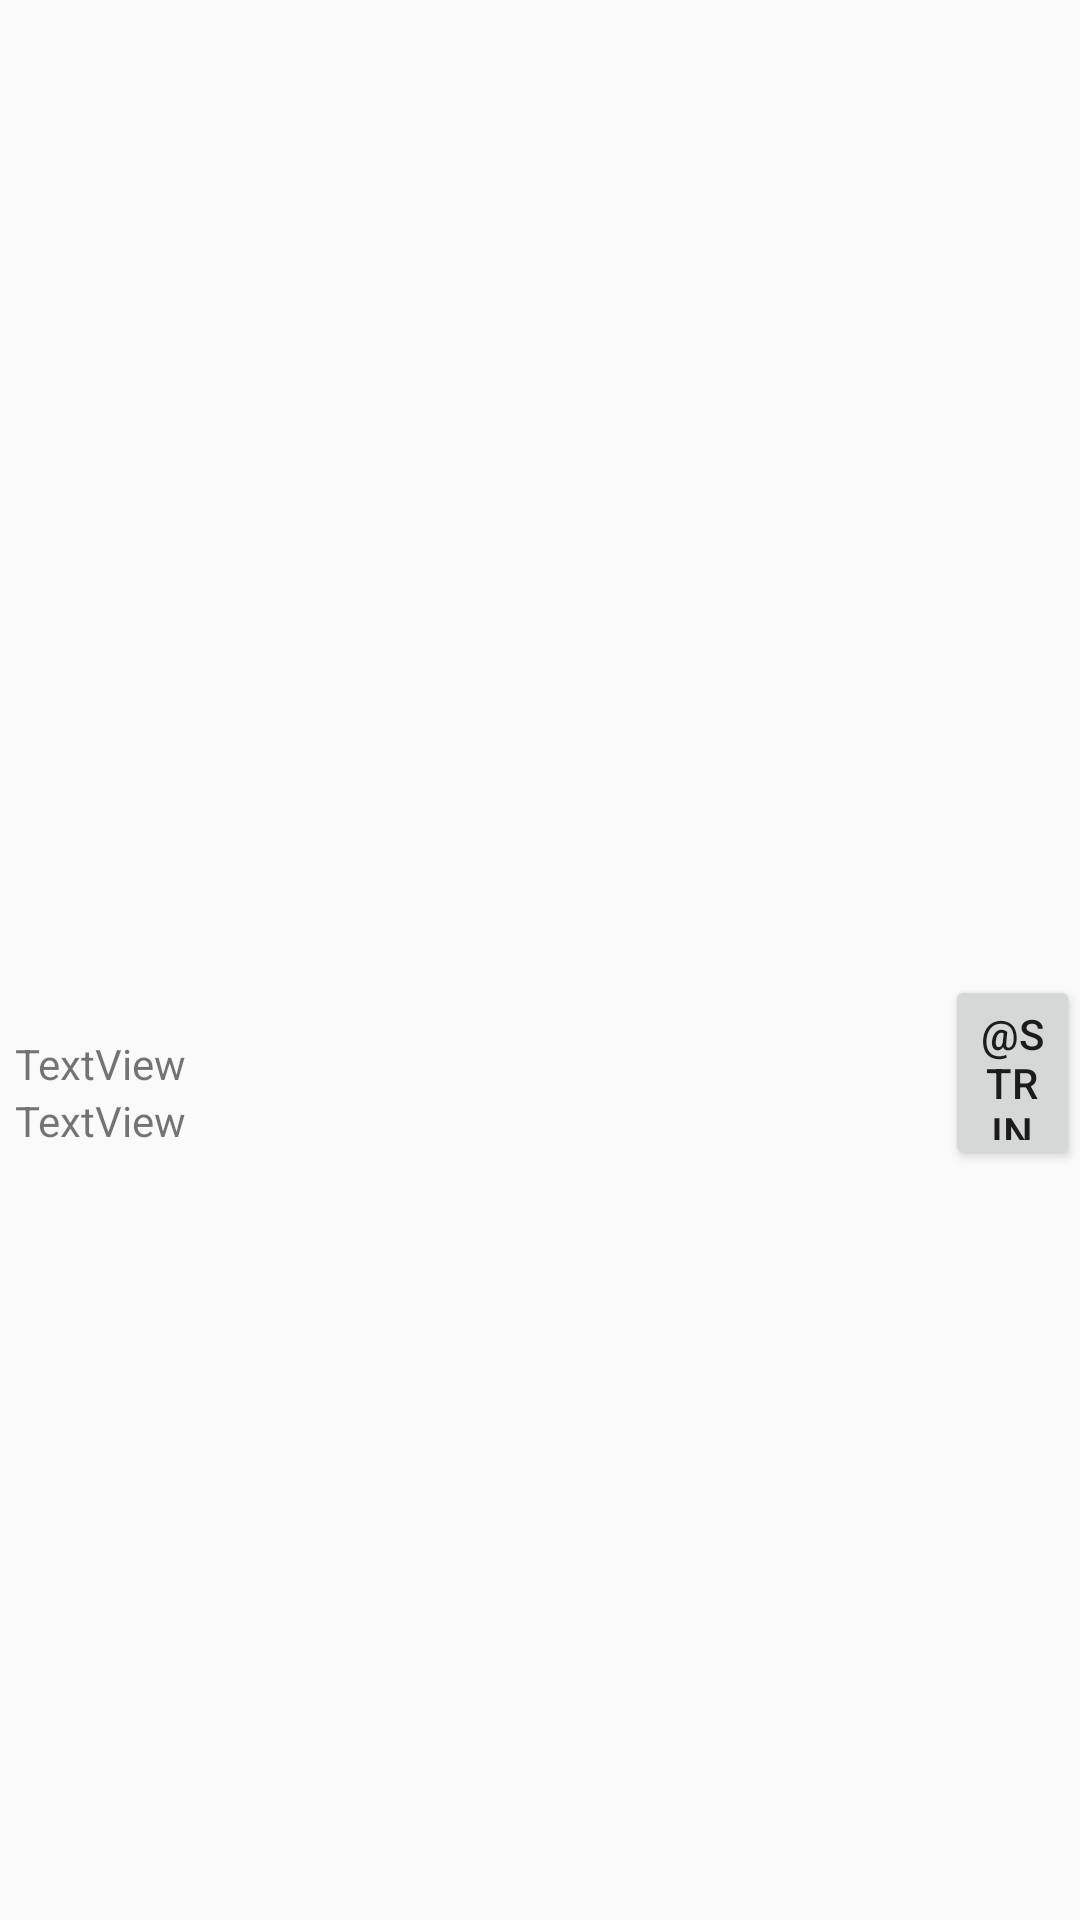

Layout XML and referenced resources for this Android screen:
<!-- AndroidManifest.xml: activity theme AlbumViewTheme -->
<!-- res/layout/activity_album.xml -->
<?xml version="1.0" encoding="utf-8"?>
<androidx.constraintlayout.widget.ConstraintLayout xmlns:android="http://schemas.android.com/apk/res/android"
    xmlns:app="http://schemas.android.com/apk/res-auto"
    xmlns:tools="http://schemas.android.com/tools"
    android:layout_width="match_parent"
    android:layout_height="match_parent"
    tools:context=".AlbumActivity">

    <ImageView
        android:id="@+id/ivAlbumArt"
        android:layout_width="0dp"
        android:layout_height="0dp"
        app:layout_constraintVertical_weight="10"
        android:layout_alignParentStart="true"
        android:layout_alignParentLeft="true"
        android:layout_alignParentEnd="true"
        android:layout_alignParentRight="true"
        app:layout_constraintBottom_toTopOf="@+id/relativeLayout"
        app:layout_constraintEnd_toEndOf="parent"
        app:layout_constraintHorizontal_bias="0.0"
        app:layout_constraintStart_toStartOf="parent"
        app:layout_constraintTop_toTopOf="parent"
        app:layout_constraintVertical_bias="0.045" />

    <LinearLayout
        android:id="@+id/relativeLayout"
        android:orientation="horizontal"
        android:layout_width="0dp"
        android:layout_height="0dp"
        android:layout_below="@+id/ivAlbumArt"
        android:layout_alignBottom="@+id/ivAlbumArt"
        app:layout_constraintBottom_toTopOf="@+id/recyclerViewAlbum"
        app:layout_constraintEnd_toEndOf="parent"
        app:layout_constraintStart_toStartOf="parent"
        app:layout_constraintTop_toBottomOf="@id/ivAlbumArt"
        app:layout_constraintVertical_weight="2">

        <LinearLayout
            android:layout_width="0dp"
            android:layout_height="match_parent"
            android:layout_weight="7"
            android:orientation="vertical">

            <TextView
                android:id="@+id/tvAlbum"
                android:layout_width="match_parent"
                android:layout_height="wrap_content"
                android:layout_marginLeft="5dp"
                android:layout_marginTop="20dp"
                android:gravity="center_vertical"
                android:text="TextView" />

            <TextView
                android:id="@+id/tvComposer"
                android:layout_width="match_parent"
                android:layout_height="wrap_content"
                android:layout_marginLeft="5dp"
                android:gravity="center_vertical"
                android:text="TextView" />
        </LinearLayout>

        <Button
            android:id="@+id/btnAlbumMenu"
            android:layout_width="0dp"
            android:layout_height="match_parent"
            android:layout_weight="1"
            android:text="@string/ThreeDot" />
    </LinearLayout>

    <androidx.recyclerview.widget.RecyclerView
        android:id="@+id/recyclerViewAlbum"
        android:layout_width="407dp"
        android:layout_height="249dp"
        android:layout_below="@+id/relativeLayout"
        android:layout_alignParentStart="true"
        android:layout_alignParentLeft="true"
        android:layout_alignParentEnd="true"
        android:layout_alignParentRight="true"
        android:layout_alignParentBottom="true"
        android:layout_marginTop="1dp"
        app:layout_constraintBottom_toBottomOf="parent"
        app:layout_constraintEnd_toEndOf="parent"
        app:layout_constraintHorizontal_bias="1.0"
        app:layout_constraintStart_toStartOf="parent"
        app:layout_constraintTop_toBottomOf="@+id/relativeLayout"
        app:layout_constraintVertical_weight="9" />

</androidx.constraintlayout.widget.ConstraintLayout>
<!-- resources referenced by this layout -->
<resources>
  <style name="AlbumViewTheme" parent="Theme.AppCompat.Light.NoActionBar">
          
          <item name="colorPrimary">@color/colorPrimary</item>
          <item name="colorPrimaryDark">@color/colorPrimaryDark</item>
          <item name="colorAccent">@color/colorAccent</item>
          <item name="windowNoTitle">true</item>
          <item name="android:windowTranslucentStatus" tools:targetApi="kitkat">true</item>
          <item name="android:windowTranslucentNavigation" tools:targetApi="kitkat">true</item>
           
      </style>
  <color name="colorPrimary">#008577</color>
  <color name="colorPrimaryDark">#00574B</color>
  <color name="colorAccent">#FFF50057</color>
</resources>
